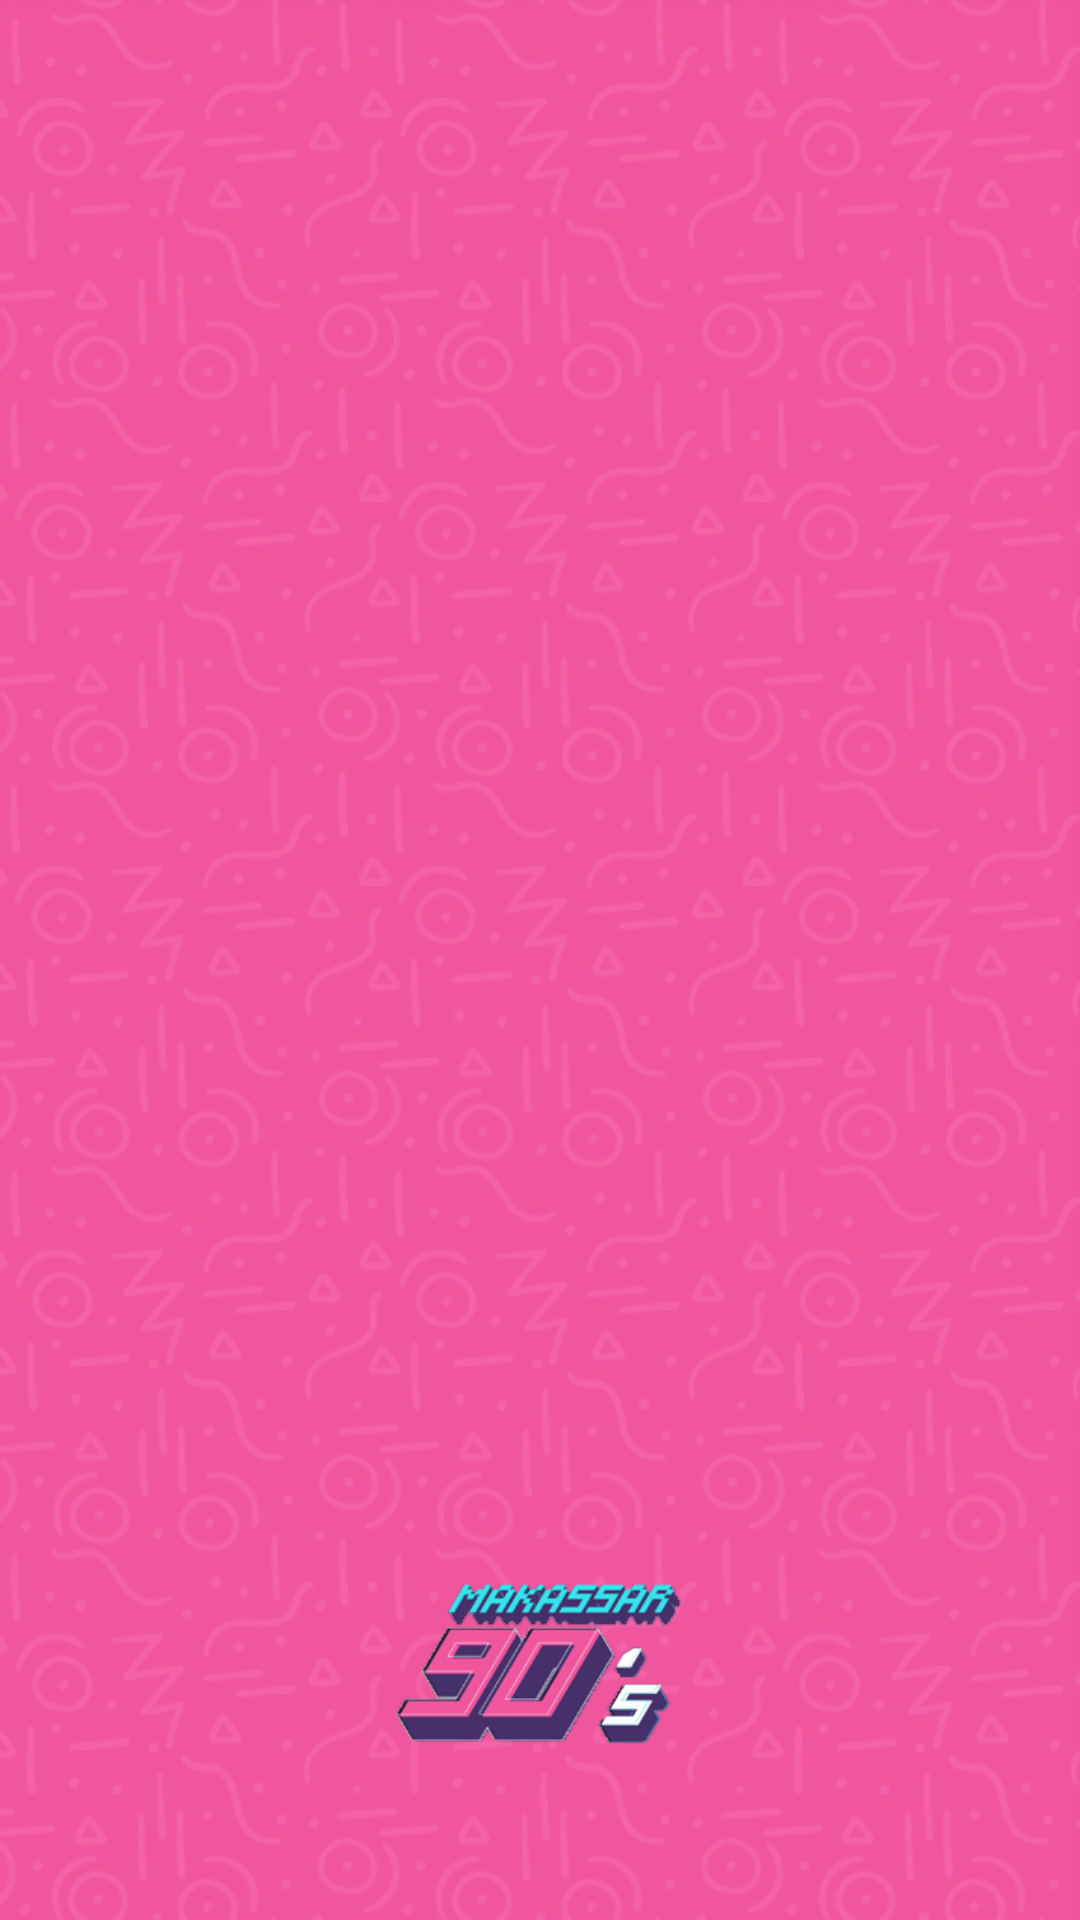

Here is an Android app screen rendered from its layout file. Give the layout XML and the strings, colors and styles it references.
<!-- AndroidManifest.xml: application theme Theme.AppCompat.Light.NoActionBar -->
<!-- res/layout/nav_header_landing_page.xml -->
<?xml version="1.0" encoding="utf-8"?>
<LinearLayout xmlns:android="http://schemas.android.com/apk/res/android"
    xmlns:app="http://schemas.android.com/apk/res-auto"
    android:layout_width="match_parent"
    android:layout_height="@dimen/nav_header_height"
    android:background="@drawable/bgheadernav"
    android:gravity="bottom"
    android:orientation="vertical"
    android:theme="@style/ThemeOverlay.AppCompat.Dark">


    <ImageView
        android:id="@+id/imageView"
        android:layout_width="110dp"
        android:layout_height="110dp"
        android:layout_gravity="center"
        android:layout_marginBottom="30dp"
        app:srcCompat="@drawable/makassar" />
</LinearLayout>
<!-- resources referenced by this layout -->
<resources>
  <!-- drawable bgheadernav: png bitmap (drawable-v21, 172278 bytes) -->
  <!-- drawable makassar: png bitmap (drawable-v21, 25964 bytes) -->
</resources>
